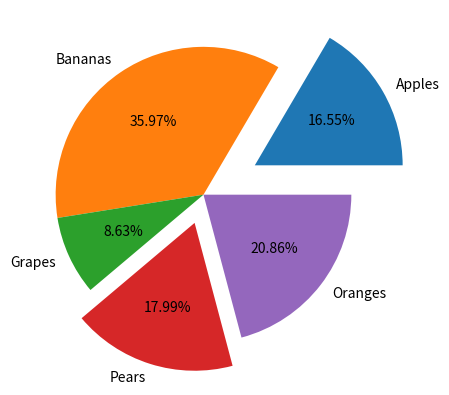

This chart was generated by the following Python code:
# ch4_21.py
import pandas as pd
import matplotlib.pyplot as plt

fruits = ['Apples', 'Bananas', 'Grapes', 'Pears', 'Oranges']
s = pd.Series([2300, 5000, 1200, 2500, 2900], index=fruits,
              name='Fruits Shop')
explode = [0.4, 0, 0, 0.2, 0]
s.plot.pie(explode = explode, autopct='%1.2f%%')
plt.show()













